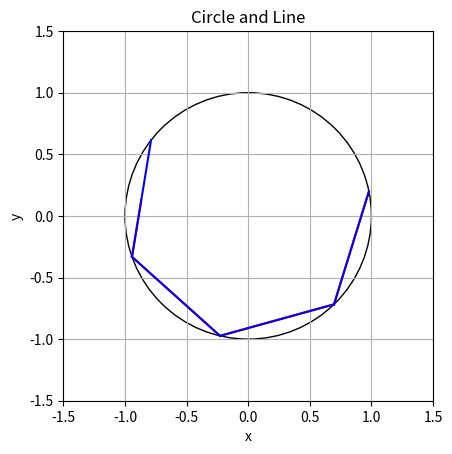

This chart was generated by the following Python code:
import random
import matplotlib.pyplot as plt
import numpy as np
import json


def generate_random_point():
    while True:
        x = random.uniform(-1, 1)
        y = random.uniform(-1, 1)
        distance = (x**2 + y**2)**0.5
        if distance <= 1:
            return [x, y]

def append_positions(file_path, xy = [], xy_rev = [], pxy = [], pxy_rev = [], rev = False):
    try:
        with open(file_path, 'r') as file:
            data = json.load(file)
    except FileNotFoundError:
        data = {'x': [], "y" : [], "x_rev" : [], "y_rev" : [], "px" : [], "py" : [], "px_rev" : [], "py_rev" : []}
    
    if rev == True:
        data["x_rev"].extend([xy_rev[0]])
        data["y_rev"].extend([xy_rev[1]])
        data["px_rev"].extend([pxy_rev[0]])
        data["py_rev"].extend([pxy_rev[1]])
    else:
        data['x'].extend([xy[0]])
        data['y'].extend([xy[1]])
        data['px'].extend([pxy[0]])
        data['py'].extend([pxy[1]])
    
    with open(file_path, 'w') as file:
        json.dump(data, file)


def read_slope(file_path, row):
    with open(file_path, 'r') as file:
        data = json.load(file)
        px_ = data['px'][-row]
        py_ = data['py'][-row]

        if(px != 0):
            slope = py_/px_
        else:
            slope = 0
    return slope


# Example usage
file_path = 'H_circularBilliard.json'



def get_position(in_pos, in_mom):
    x,y = in_pos
    px, py = in_mom

    # Calculate the intersection point
    if px == 0:
        if(py > 0):
            next_y = (1 - x**2)**0.5
        elif py < 0:
            next_y = -(1 - x**2)**0.5

        next_x = x

        x_sq = next_x ** 2
        y_sq = next_y ** 2
        px_new = (y_sq - x_sq) * px - 2 * next_x * next_y * py
        py_new = -2 * next_x * next_y * px + (x_sq - y_sq) * py

        # Update position and momentum
        position = [next_x, next_y]
        momentum = [px_new, py_new]

        return (position, momentum)
    else:
        m = py / px  # Slope of the line

    
    k = y - m * x  # y-intercept of the line
    a = 1 + m ** 2
    b = 2 * m * k
    c = k ** 2 - 1

    # Solve quadratic equation to find intersection points
    discriminant = b ** 2 - 4 * a * c
    if discriminant >= 0:
        #print(discriminant)
        x1 = (-b + discriminant ** 0.5) / (2 * a)
        x2 = (-b - discriminant ** 0.5) / (2 * a)

        if px < 0:
            next_x = min(x1, x2)
        else:
            next_x = max(x1,x2)

        next_y = m * next_x + k

        # Determine new momentum after reflection
        x_sq = next_x ** 2
        y_sq = next_y ** 2
        px_new = (y_sq - x_sq) * px - 2 * next_x * next_y * py
        py_new = -2 * next_x * next_y * px + (x_sq - y_sq) * py

        # Update position and momentum
        position = [next_x, next_y]
        momentum = [px_new, py_new]

        return (position, momentum)
    else:
        return "error"

# Run the simulation for a certain number of steps
steps = 4

init_pos = generate_random_point()
init_mom = [random.uniform(-1, 1),random.uniform(-1, 1)]

print("init pos", init_pos)
print("init_mom", init_mom)


circle = plt.Circle((0, 0), radius=1, edgecolor='black', facecolor='none')
fig, ax = plt.subplots()
ax.set_aspect('equal')
ax.add_patch(circle)

#non-reverse
for i in range(steps):
    k = get_position(init_pos, init_mom)
    #print(k)
    x0, y0 = k[0]
    px, py = k[1]
    plt.plot([init_pos[0],x0], [init_pos[1], y0], color='red')
    init_pos = [x0,y0]
    init_mom = [px, py]

    append_positions(file_path, xy = init_pos, pxy = init_mom)


print("reverse __________")

count = 0
delta = 0.01

init_pos_reverse = init_pos.copy()
init_mom_reverse = [-init_mom[0], -init_mom[1]]
#reverse
for j in range(steps + 1):
    k = get_position(init_pos_reverse, init_mom_reverse)
    #print(k)
    x0, y0 = k[0]
    px, py = k[1]
    if(True): # you can turn off the reverse mode here
        plt.plot([init_pos_reverse[0],x0], [init_pos_reverse[1], y0], color='blue')
    init_pos_reverse = [x0,y0]
    init_mom_reverse = [px, py]

    if px != 0 and (py/px - read_slope(file_path, j)) > delta:
        count+=1
    

    append_positions(file_path, xy_rev = init_pos_reverse, pxy_rev = init_mom_reverse, rev = True)


# Set the plot limits
plt.xlim(-1.5, 1.5)
plt.ylim(-1.5, 1.5)

# Add labels and title
plt.xlabel('x')
plt.ylabel('y')
plt.title('Circle and Line')

# Display the plot
plt.grid(True)
plt.show()


# if you don't see the red line then it coincides :)

# the blue line (reverse mode) covers the red line (non reverse mode). you can turn it off in above line 148
